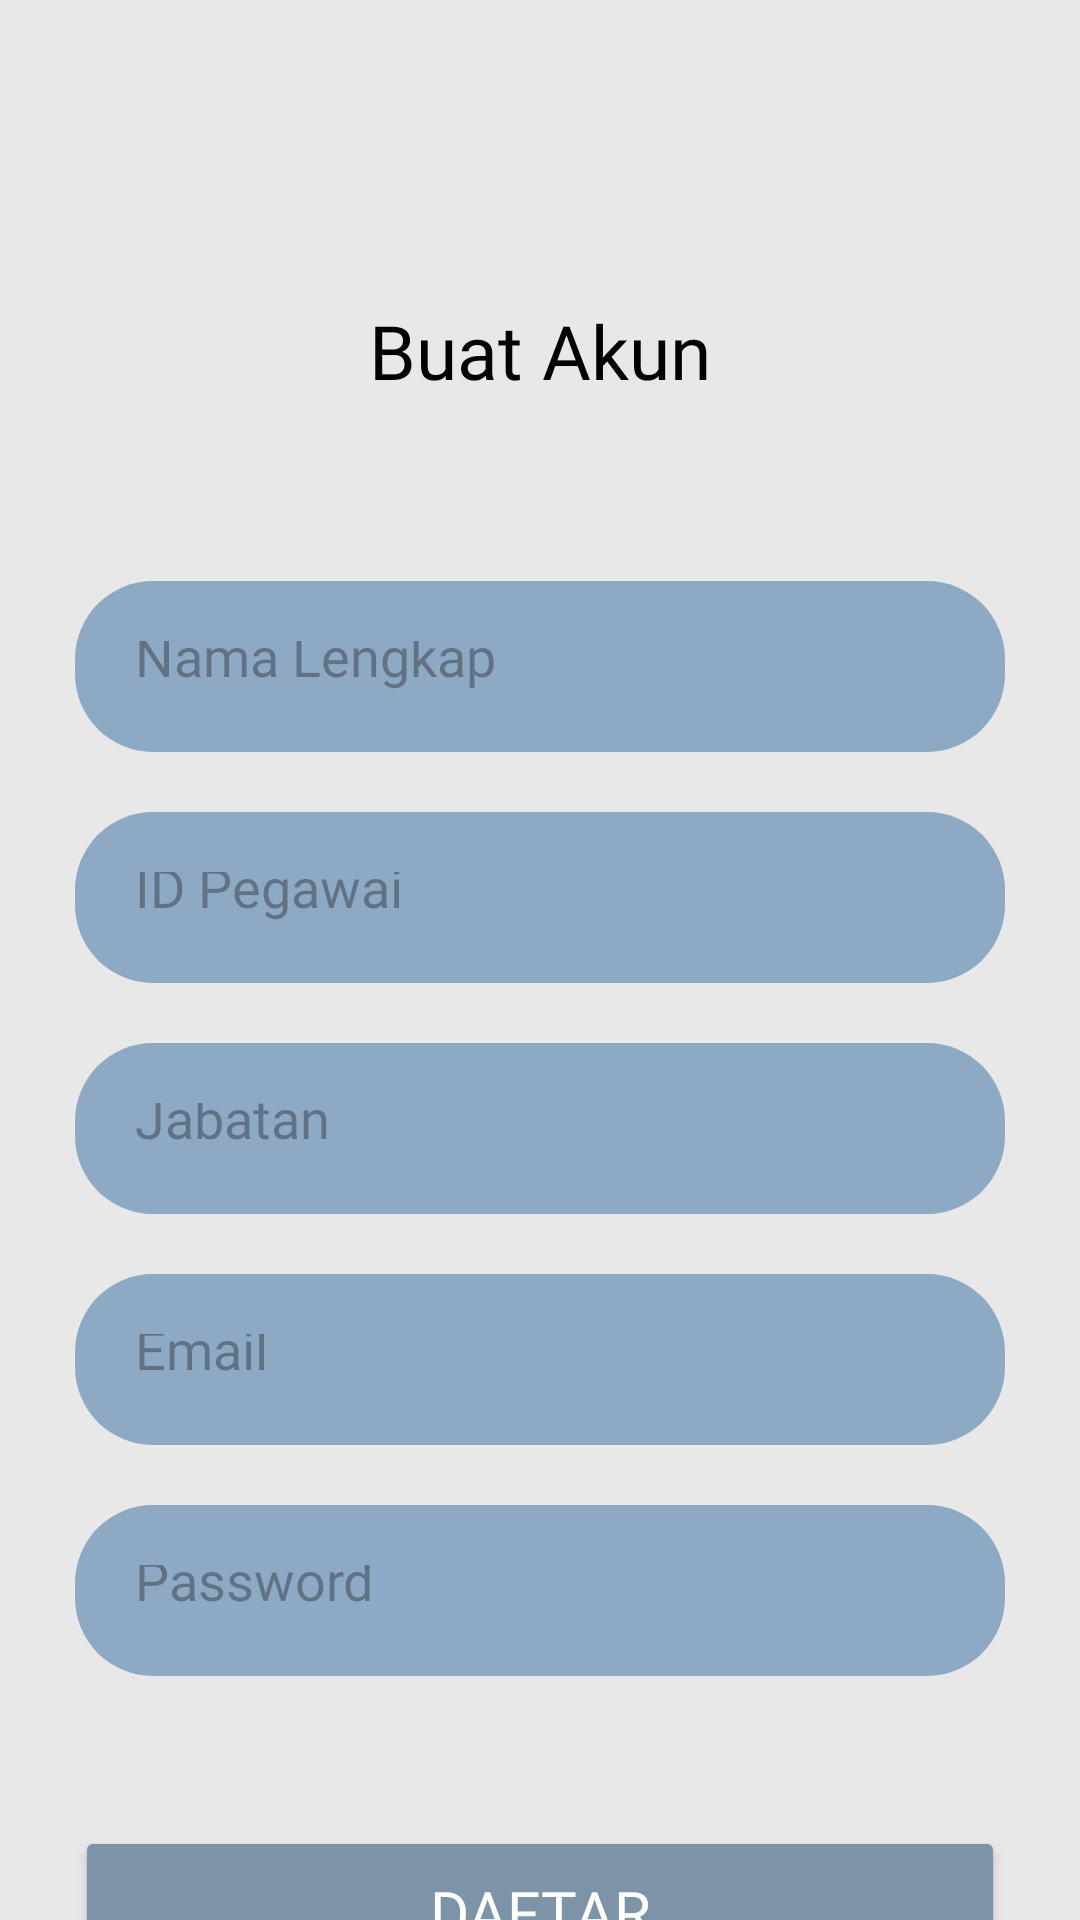

The Android layout XML behind this screen, and the referenced resources:
<!-- AndroidManifest.xml: application theme Theme.SiSatu -->
<!-- res/layout/activity_registrasi_satpam.xml -->
<?xml version="1.0" encoding="utf-8"?>
<androidx.constraintlayout.widget.ConstraintLayout xmlns:android="http://schemas.android.com/apk/res/android"
    xmlns:app="http://schemas.android.com/apk/res-auto"
    xmlns:tools="http://schemas.android.com/tools"
    android:id="@+id/main"
    android:layout_width="match_parent"
    android:layout_height="match_parent"
    tools:context=".RegistrasiSatpamActivity"
    android:background="@color/gray">

    <TextView
        android:id="@+id/tombolkembali"
        android:layout_width="wrap_content"
        android:layout_height="wrap_content"
        android:layout_marginTop="20dp"
        android:layout_marginStart="10dp"
        android:background="@drawable/baseline_arrow_back_24"
        app:layout_constraintTop_toTopOf="parent"
        app:layout_constraintStart_toStartOf="parent"/>

    <TextView
        android:id="@+id/BuatAkun"
        android:layout_width="wrap_content"
        android:layout_height="wrap_content"
        android:layout_marginTop="100dp"
        android:textSize="25dp"
        android:text="Buat Akun"
        android:fontFamily="@font/anton"
        android:textAlignment="center"
        android:textColor="@color/black"
        app:layout_constraintEnd_toEndOf="parent"
        app:layout_constraintStart_toStartOf="parent"
        app:layout_constraintTop_toTopOf="parent"/>

    <EditText
        android:id="@+id/NamaLengkap"
        android:layout_width="310dp"
        android:layout_height="57dp"
        android:layout_marginTop="60dp"
        android:hint="Nama Lengkap"
        android:padding="20dp"
        android:fontFamily="@font/antic_slab"
        android:background="@drawable/rounded_shape"
        app:layout_constraintEnd_toEndOf="parent"
        app:layout_constraintStart_toStartOf="parent"
        app:layout_constraintTop_toBottomOf="@+id/BuatAkun"/>

    <EditText
        android:id="@+id/idPegawai"
        android:layout_width="310dp"
        android:layout_height="57dp"
        android:layout_marginTop="20dp"
        android:hint="ID Pegawai"
        android:padding="20dp"
        android:fontFamily="@font/antic_slab"
        android:background="@drawable/rounded_shape"
        app:layout_constraintEnd_toEndOf="parent"
        app:layout_constraintStart_toStartOf="parent"
        app:layout_constraintTop_toBottomOf="@+id/NamaLengkap"/>

    <EditText
        android:id="@+id/Jabatan"
        android:layout_width="310dp"
        android:layout_height="57dp"
        android:layout_marginTop="20dp"
        android:hint="Jabatan"
        android:padding="20dp"
        android:fontFamily="@font/antic_slab"
        android:background="@drawable/rounded_shape"
        app:layout_constraintEnd_toEndOf="parent"
        app:layout_constraintStart_toStartOf="parent"
        app:layout_constraintTop_toBottomOf="@+id/idPegawai"/>

    <EditText
        android:id="@+id/Email"
        android:layout_width="310dp"
        android:layout_height="57dp"
        android:layout_marginTop="20dp"
        android:hint="Email"
        android:padding="20dp"
        android:fontFamily="@font/antic_slab"
        android:background="@drawable/rounded_shape"
        app:layout_constraintEnd_toEndOf="parent"
        app:layout_constraintStart_toStartOf="parent"
        app:layout_constraintTop_toBottomOf="@+id/Jabatan"/>


    <EditText
        android:id="@+id/Password"
        android:layout_width="310dp"
        android:layout_height="57dp"
        android:layout_marginTop="20dp"
        android:hint="Password"
        android:padding="20dp"
        android:inputType="textPassword"
        android:fontFamily="@font/antic_slab"
        android:background="@drawable/rounded_shape"
        app:layout_constraintEnd_toEndOf="parent"
        app:layout_constraintStart_toStartOf="parent"
        app:layout_constraintTop_toBottomOf="@+id/Email"/>

    <Button
        android:id="@+id/btn_regis"
        android:layout_width="310dp"
        android:layout_height="57dp"
        android:layout_marginTop="50dp"
        android:text="Daftar"
        android:textColor="@color/white"
        android:fontFamily="@font/anton"
        android:backgroundTint="@color/grey"
        android:textSize="20dp"
        app:layout_constraintEnd_toEndOf="parent"
        app:layout_constraintStart_toStartOf="parent"
        app:layout_constraintTop_toBottomOf="@+id/Password"/>
</androidx.constraintlayout.widget.ConstraintLayout>
<!-- resources referenced by this layout -->
<resources>
  <color name="black">#FF000000</color>
  <color name="gray">#e9e8e8</color>
  <color name="grey">#7c93a8</color>
  <color name="white">#FFFFFFFF</color>
  <!-- drawable rounded_shape (drawable) -->
  <?xml version="1.0" encoding="utf-8"?>
  <shape xmlns:android="http://schemas.android.com/apk/res/android">
      <solid android:color="@color/biru"/>
      <corners android:radius="26dp"/>
  </shape>
  <style name="Theme.SiSatu" parent="Theme.Material3.DayNight.NoActionBar">
          <item name="color">@color/dark_blue</item>
          <item name="colorAccent">@color/black</item>
          <item name="colorOnSecondary">@color/white</item>
          <item name="colorOnPrimary">@color/background</item>
          <item name="colorPrimary">@color/blue</item>
          <item name="colorSecondary">@color/dark_gray</item>
          <item name="colorError">@color/red</item>
          <item name="colorSecondaryContainer">@color/blue_soft</item>
      </style>
  <color name="biru">#8da9c4</color>
  <color name="dark_blue">#0A2463</color>
  <color name="background">#7c93a8</color>
  <color name="blue">#597CFA</color>
  <color name="dark_gray">#7c93a8</color>
  <color name="red">#FF0C10</color>
  <color name="blue_soft">#8da9c4</color>
</resources>
